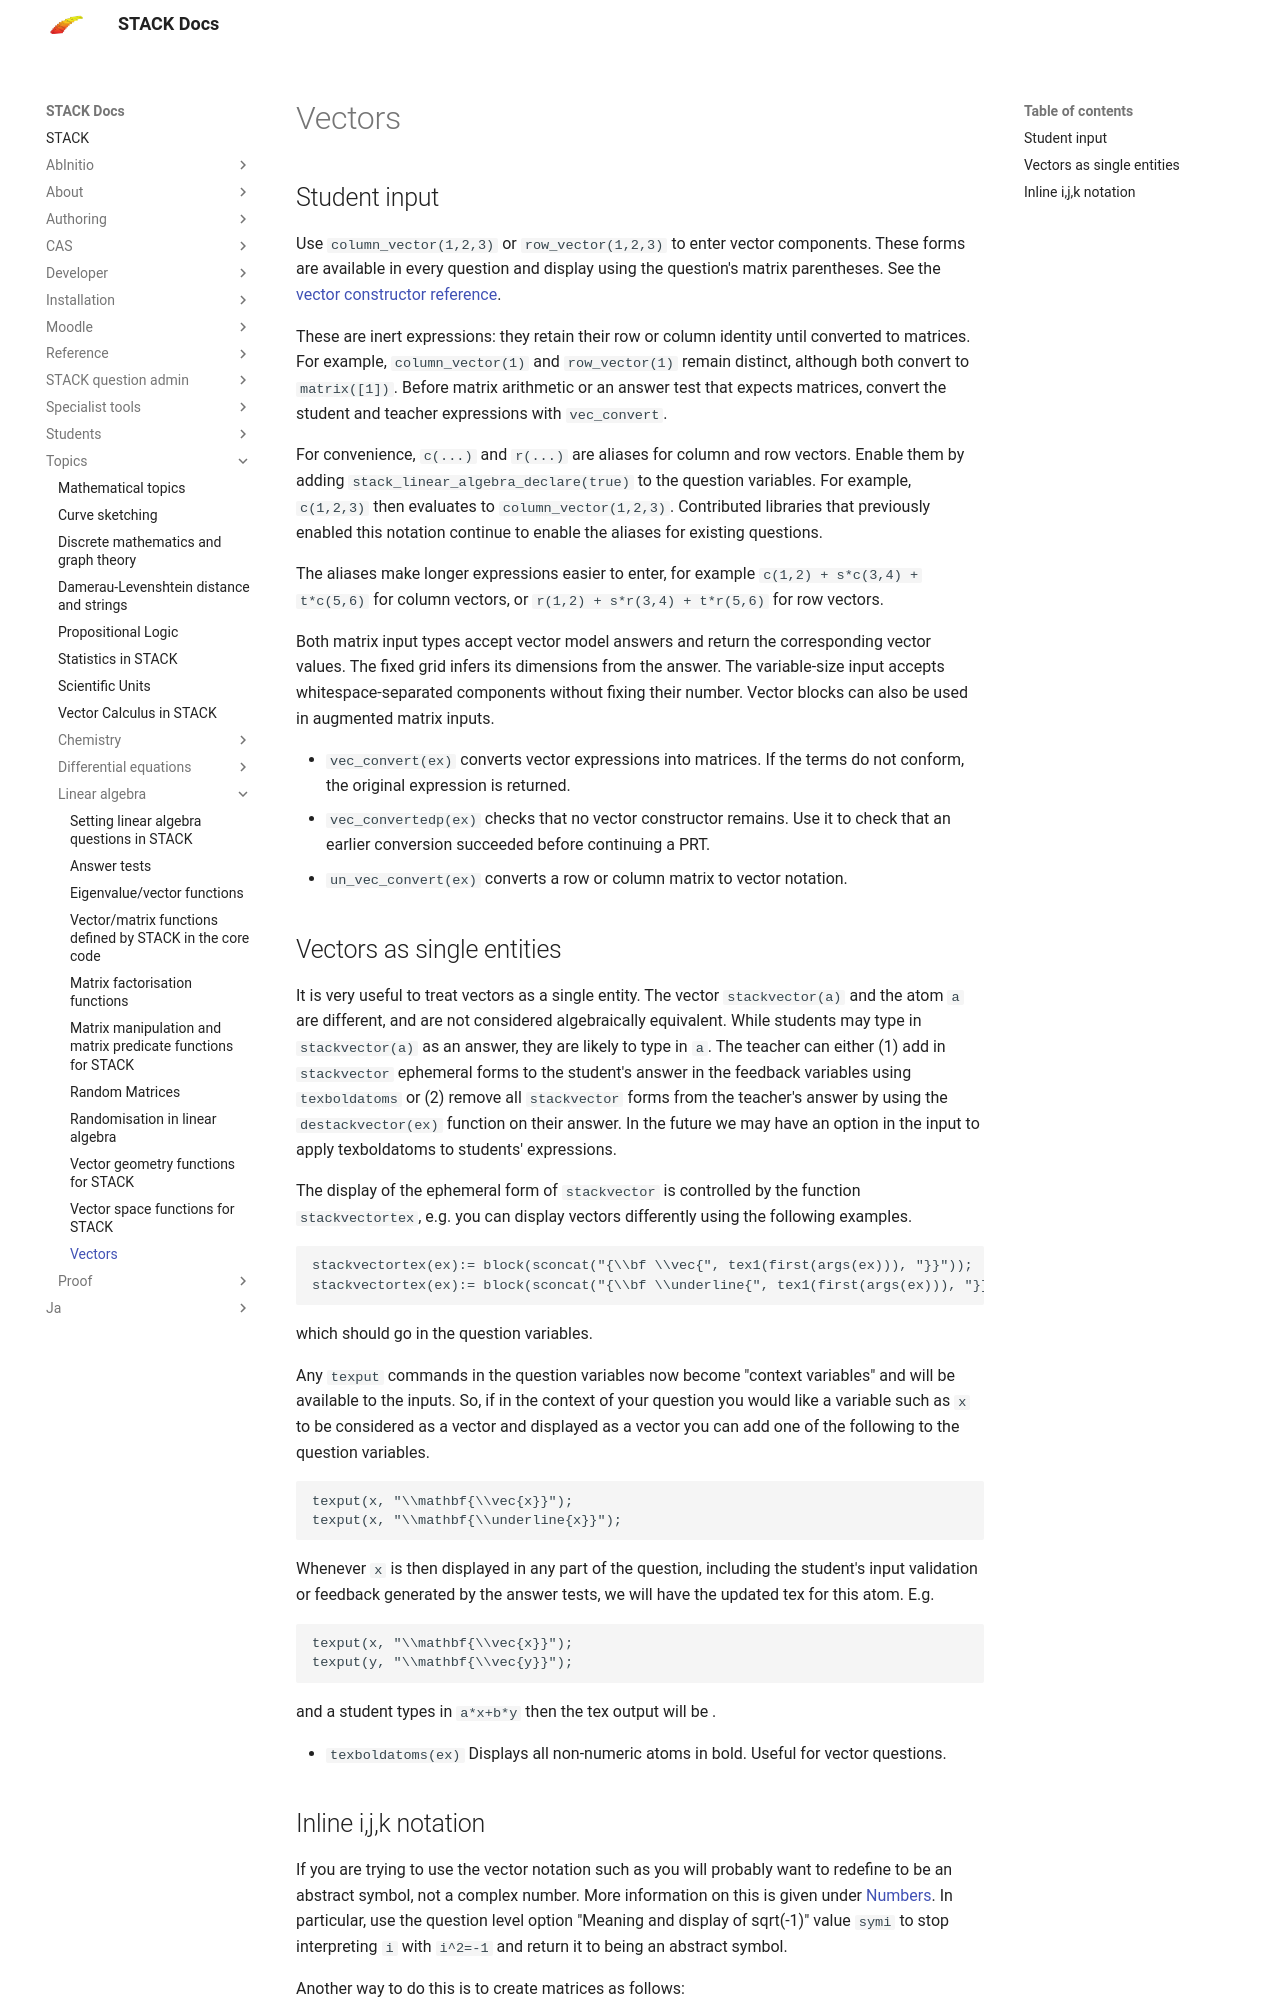

repository: maths/moodle-qtype_stack · page: en/Topics/Linear_algebra/Vectors/index.html · generator: mkdocs

# Vectors

## Student input

Use `column_vector(1,2,3)` or `row_vector(1,2,3)` to enter vector components. These forms
are available in every question and display using the question's matrix parentheses.
See the [vector constructor reference](../../CAS/Library/linearalgebra/vectors/index.md).

These are inert expressions: they retain their row or column identity until converted to
matrices. For example, `column_vector(1)` and `row_vector(1)` remain distinct, although both
convert to `matrix([1])`. Before matrix arithmetic or an answer test that expects matrices,
convert the student and teacher expressions with `vec_convert`.

For convenience, `c(...)` and `r(...)` are aliases for column and row vectors. Enable them by
adding `stack_linear_algebra_declare(true)` to the question variables. For example, `c(1,2,3)`
then evaluates to `column_vector(1,2,3)`. Contributed libraries that previously enabled this
notation continue to enable the aliases for existing questions.

The aliases make longer expressions easier to enter, for example
`c(1,2) + s*c(3,4) + t*c(5,6)` for column vectors, or
`r(1,2) + s*r(3,4) + t*r(5,6)` for row vectors.

Both matrix input types accept vector model answers and return the corresponding vector values.
The fixed grid infers its dimensions from the answer. The variable-size input accepts
whitespace-separated components without fixing their number. Vector blocks can also be used in
augmented matrix inputs.

* `vec_convert(ex)` converts vector expressions into matrices. If the terms do not conform,
  the original expression is returned.
* `vec_convertedp(ex)` checks that no vector constructor remains. Use it to check that an
  earlier conversion succeeded before continuing a PRT.
* `un_vec_convert(ex)` converts a row or column matrix to vector notation.

## Vectors as single entities

It is very useful to treat vectors as a single entity.  The vector `stackvector(a)` and the atom `a` are different, and are not considered algebraically equivalent.  While students may type in `stackvector(a)` as an answer, they are likely to type in `a`.  The teacher can either (1) add in `stackvector` ephemeral forms to the student's answer in the feedback variables using `texboldatoms` or (2) remove all `stackvector` forms from the teacher's answer by using the `destackvector(ex)` function on their answer.  In the future we may have an option in the input to apply texboldatoms to students' expressions.

The display of the ephemeral form of `stackvector` is controlled by the function `stackvectortex`, e.g. you can display vectors differently using the following examples.

    stackvectortex(ex):= block(sconcat("{\\bf \\vec{", tex1(first(args(ex))), "}}"));
    stackvectortex(ex):= block(sconcat("{\\bf \\underline{", tex1(first(args(ex))), "}}"));

which should go in the question variables.

Any `texput` commands in the question variables now become "context variables" and will be available to the inputs. So, if in the context of your question you would like a variable such as `x` to be considered as a vector and displayed as a vector you can add one of the following to the question variables.

    texput(x, "\\mathbf{\\vec{x}}");
    texput(x, "\\mathbf{\\underline{x}}");

Whenever `x` is then displayed in any part of the question, including the student's input validation or feedback generated by the answer tests, we will have the updated tex for this atom.  E.g.

    texput(x, "\\mathbf{\\vec{x}}");
    texput(y, "\\mathbf{\\vec{y}}");

and a student types in `a*x+b*y` then the tex output will be \(a\cdot \mathbf{\vec{x}}+b\cdot \mathbf{\vec{y}}\).


* `texboldatoms(ex)` Displays all non-numeric atoms in bold.  Useful for vector questions.
